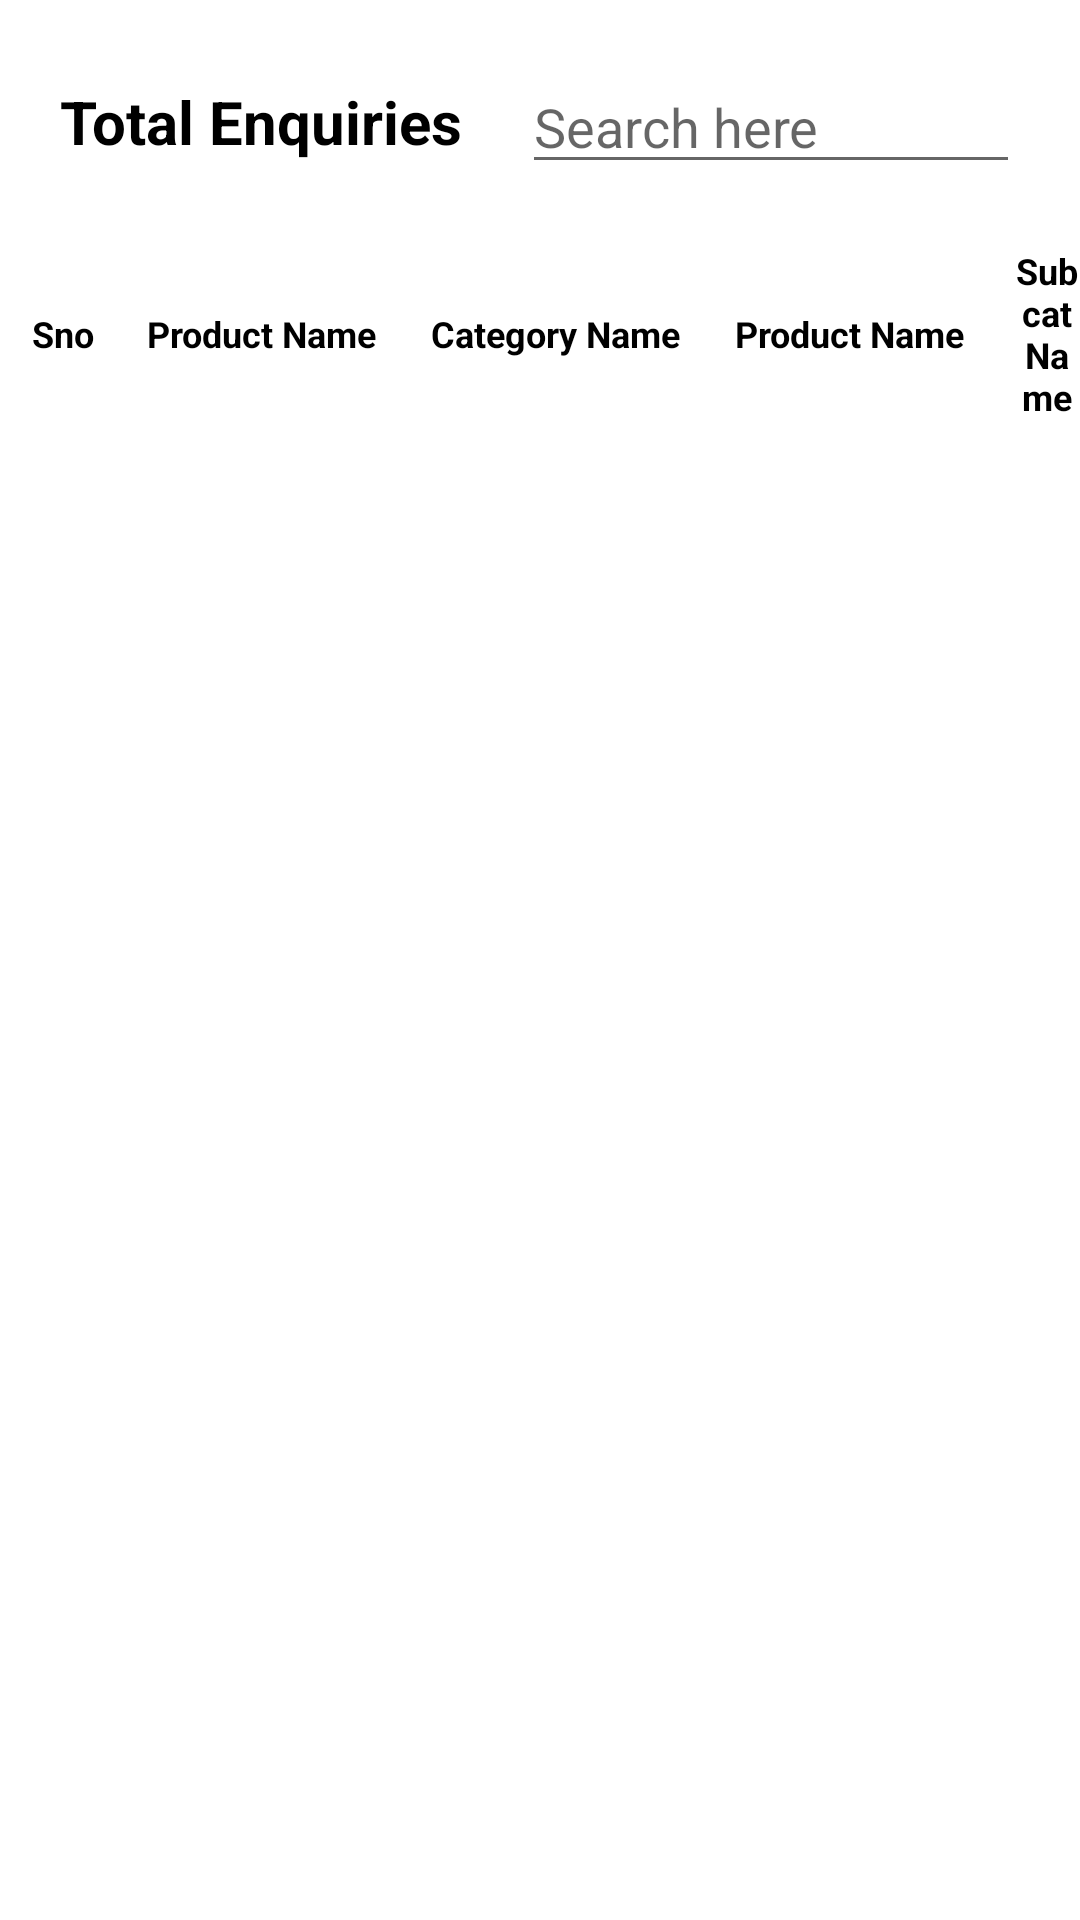

Reconstruct the res/layout file that produces this screen, plus the resources it refers to.
<!-- AndroidManifest.xml: application theme Theme.SodabazApplication -->
<!-- res/layout/activity_more_info.xml -->
<?xml version="1.0" encoding="utf-8"?>
<androidx.core.widget.NestedScrollView xmlns:android="http://schemas.android.com/apk/res/android"
    xmlns:app="http://schemas.android.com/apk/res-auto"
    xmlns:tools="http://schemas.android.com/tools"
    android:layout_width="match_parent"
    android:orientation="vertical"
    android:layout_height="match_parent"
    tools:context=".Screens.MoreInfo">
    <LinearLayout
        android:layout_width="match_parent"
        android:layout_height="match_parent"
        android:orientation="vertical">
  <LinearLayout
      android:layout_width="match_parent"
      android:layout_height="wrap_content"
      android:layout_marginLeft="20sp"
      android:layout_marginTop="20dp"
      android:gravity="center"
      android:layout_marginRight="20dp"
      android:orientation="horizontal">
      <TextView
          android:layout_width="wrap_content"
          android:layout_height="wrap_content"
          android:textSize="20sp"
          android:fontFamily="sans-serif"
          android:textColor="@color/black"
          android:textStyle="bold"
          android:text="Total Enquiries"/>
<EditText
    android:layout_width="match_parent"
    android:layout_marginLeft="20dp"
    android:layout_height="wrap_content"
    android:hint="Search here"/>
  </LinearLayout>
    <RelativeLayout
        android:layout_width="match_parent"
        android:layout_marginTop="20sp"
        android:layout_height="60dp">
        <TextView
            android:layout_width="22dp"
            android:text="Sno"
            android:textColor="@color/black"
            android:fontFamily="sans-serif"
            android:textStyle="bold"
            android:layout_centerVertical="true"
            android:textSize="12sp"
            android:id="@+id/text1"
            android:gravity="center"
            android:layout_marginLeft="10dp"
            android:layout_height="wrap_content"/>
        <TextView
            android:layout_width="80dp"
            android:text="Product Name"
            android:textColor="@color/black"
            android:fontFamily="sans-serif"
            android:textStyle="bold"
            android:layout_centerVertical="true"
            android:layout_marginLeft="15dp"
            android:textSize="12sp"
            android:gravity="center"
            android:layout_toRightOf="@id/text1"
            android:id="@+id/text2"
            android:layout_height="wrap_content"/>
        <TextView
            android:layout_width="86dp"
            android:text="Category Name"
            android:textColor="@color/black"
            android:fontFamily="sans-serif"
            android:layout_centerVertical="true"
            android:textStyle="bold"
            android:layout_marginLeft="15dp"
            android:textSize="12sp"
            android:layout_toRightOf="@id/text2"
            android:id="@+id/text3"
            android:gravity="center"
            android:layout_height="wrap_content"/>
        <TextView
            android:layout_width="80dp"
            android:text="Product Name"
            android:textColor="@color/black"
            android:fontFamily="sans-serif"
            android:layout_centerVertical="true"
            android:textStyle="bold"
            android:layout_marginLeft="15dp"
            android:gravity="center"
            android:textSize="12sp"
            android:layout_toRightOf="@id/text3"
            android:id="@+id/text4"
            android:layout_height="wrap_content"/>
        <TextView
            android:layout_width="match_parent"
            android:text="Subcat Name"
            android:gravity="center"
            android:textColor="@color/black"
            android:fontFamily="sans-serif"
            android:layout_centerVertical="true"
            android:textStyle="bold"
            android:layout_marginLeft="15dp"
            android:textSize="12sp"
            android:layout_toRightOf="@id/text4"
            android:id="@+id/text5"
            android:layout_height="wrap_content"/>
        <View
            android:layout_width="wrap_content"
            android:layout_below="@+id/text5"
            android:background="#675E5E"
            android:layout_marginTop="20dp"
            android:layout_height="1dp"/>
    </RelativeLayout>
    <androidx.recyclerview.widget.RecyclerView
        android:layout_width="match_parent"
        android:layout_height="wrap_content"
        android:id="@+id/morerecycle"/>
    </LinearLayout>
</androidx.core.widget.NestedScrollView>
<!-- resources referenced by this layout -->
<resources>
  <color name="black">#FF000000</color>
  <style name="Theme.SodabazApplication" parent="Theme.MaterialComponents.DayNight.DarkActionBar">
          
          <item name="colorPrimary">@color/purple_500</item>
          <item name="colorPrimaryVariant">@color/purple_700</item>
          <item name="colorOnPrimary">@color/white</item>
          
          <item name="colorSecondary">@color/teal_200</item>
          <item name="colorSecondaryVariant">@color/teal_700</item>
          <item name="colorOnSecondary">@color/black</item>
          
          <item name="android:statusBarColor">?attr/colorPrimaryVariant</item>
          
      </style>
  <color name="purple_500">#134EA8</color>
  <color name="purple_700">#134EA8</color>
  <color name="white">#FFFFFFFF</color>
  <color name="teal_200">#134EA8</color>
  <color name="teal_700">#FF018786</color>
</resources>
